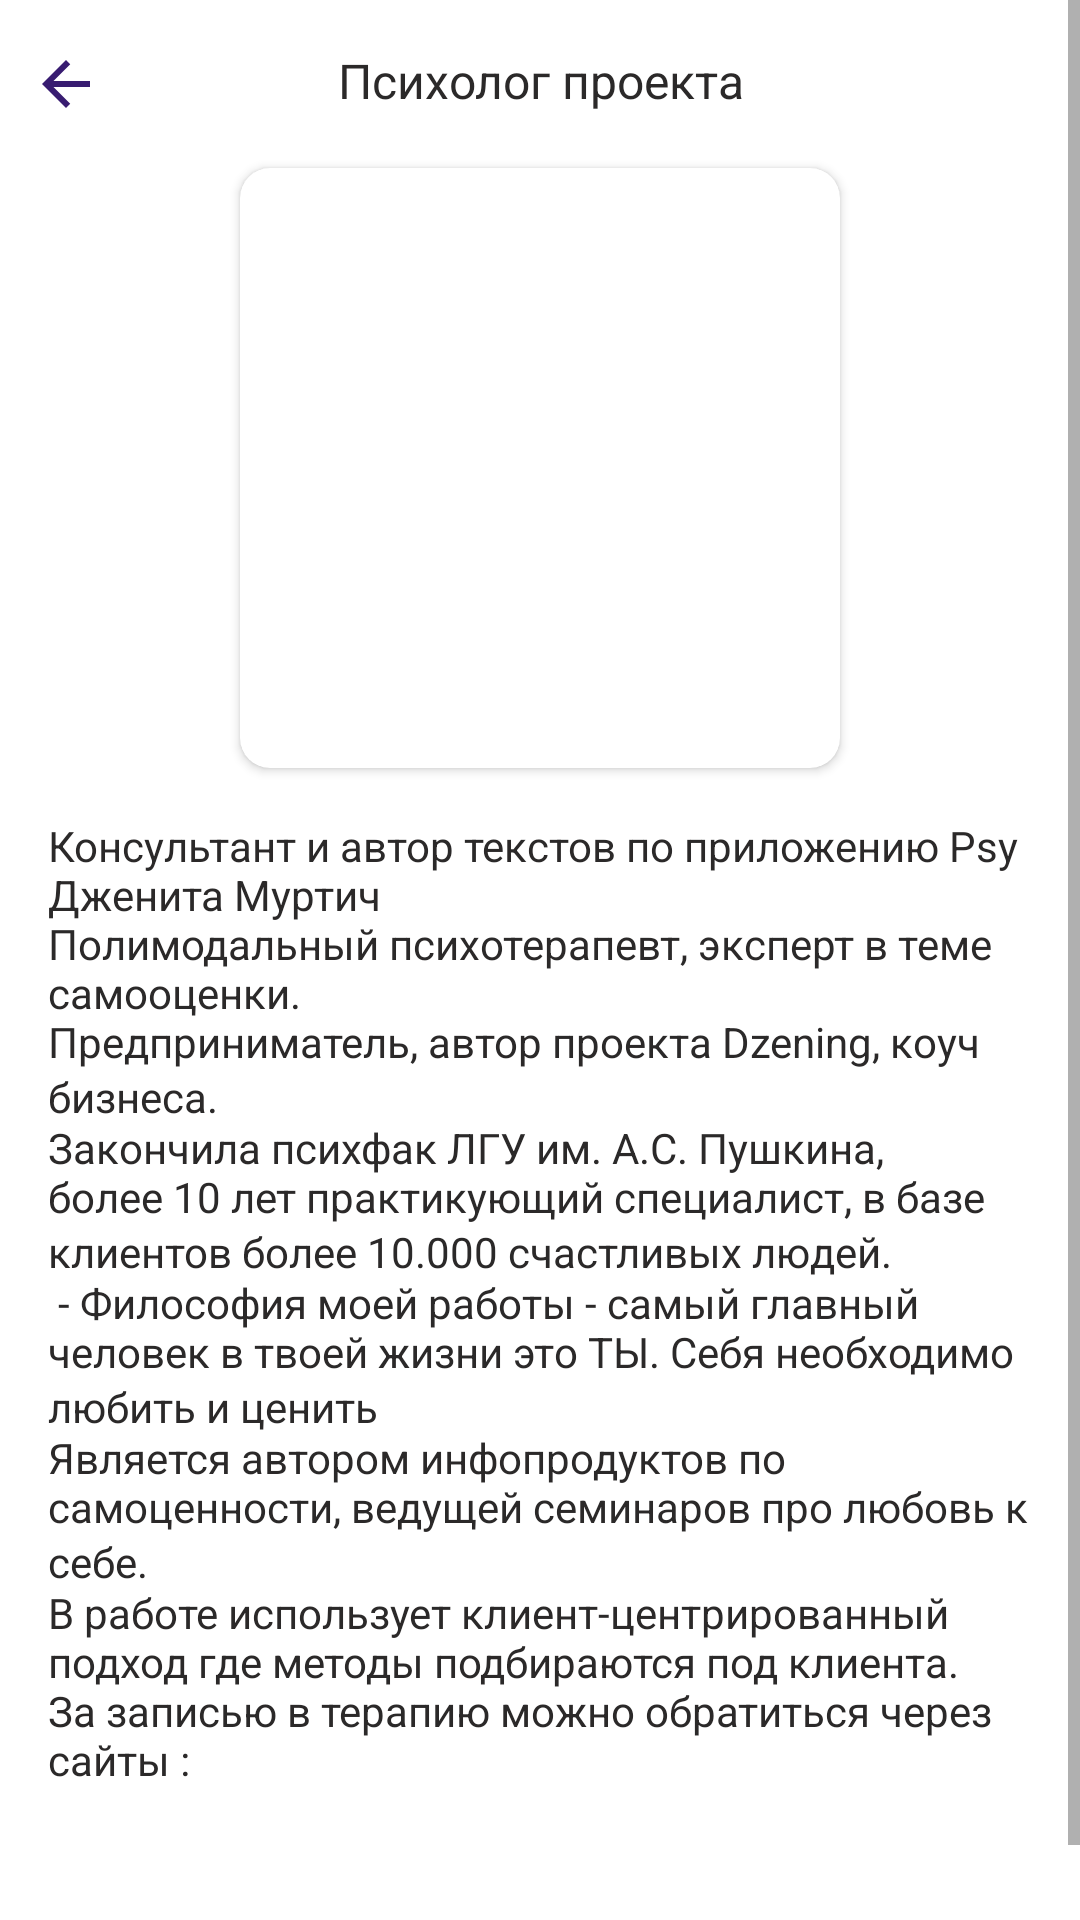

Android layout source for this screen:
<!-- AndroidManifest.xml: application theme Theme.Psy -->
<!-- res/layout/fragment_team_psy.xml -->
<?xml version="1.0" encoding="utf-8"?>
<ScrollView xmlns:android="http://schemas.android.com/apk/res/android"
    xmlns:app="http://schemas.android.com/apk/res-auto"
    xmlns:tools="http://schemas.android.com/tools"
    android:layout_width="match_parent"
    android:layout_height="match_parent"
    android:background="@color/bg_fragment_white"
    android:orientation="vertical"
    tools:context=".ui.profile.on_boarding.TeamPsyFragment">
<LinearLayout
    android:layout_width="match_parent"
    android:layout_height="wrap_content"
    android:orientation="vertical">
    <RelativeLayout
        android:id="@+id/top_ll"
        android:layout_width="match_parent"
        android:layout_height="?attr/actionBarSize">

        <androidx.appcompat.widget.AppCompatImageButton
            android:id="@+id/back"
            style="@style/ButtonToolBar"
            android:src="@drawable/ic_baseline_arrow_back_24" />

        <TextView
            android:id="@+id/title_toolbar"
            style="@style/TextToolBar"
            android:text="@string/project_psy" />

    </RelativeLayout>

    <androidx.cardview.widget.CardView
        android:layout_width="200dp"
        android:layout_height="200dp"
        android:layout_gravity="center"
        app:cardCornerRadius="10dp">

        <ImageView
            android:id="@+id/photo_psy"
            android:layout_width="200dp"
            android:layout_height="200dp"
            android:scaleType="centerCrop" />
    </androidx.cardview.widget.CardView>

    <TextView
        style="@style/TextNormal"
        android:text="@string/about_psy" />

    <TextView
        android:id="@+id/site_one"
        style="@style/TextNormal"
        android:layout_marginTop="8dp"
        android:textColor="@color/gr_3"/>

    <TextView
        android:id="@+id/site_two"
        style="@style/TextNormal"
        android:layout_marginTop="8dp"
        android:layout_marginBottom="16dp"
        android:textColor="@color/gr_3"/>
</LinearLayout>
</ScrollView>
<!-- resources referenced by this layout -->
<resources>
  <color name="bg_fragment_white">#FFFFFFFF</color>
  <color name="gr_3">#1C4BC2</color>
  <!-- drawable ic_baseline_arrow_back_24 (drawable) -->
  <vector xmlns:android="http://schemas.android.com/apk/res/android"
      android:width="24dp"
      android:height="24dp"
      android:autoMirrored="true"
      android:tint="@color/main_dark_violet"
      android:viewportWidth="24"
      android:viewportHeight="24">
      <path
          android:fillColor="@android:color/white"
          android:pathData="M20,11H7.83l5.59,-5.59L12,4l-8,8 8,8 1.41,-1.41L7.83,13H20v-2z" />
  </vector>
  <string name="about_psy">"
  Консультант и автор текстов по приложению Psy Дженита Муртич
  Полимодальный психотерапевт, эксперт в теме самооценки.
  Предприниматель, автор проекта Dzening, коуч бизнеса. ⠀
  Закончила психфак ЛГУ им. А.С. Пушкина, более 10 лет практикующий специалист, в базе клиентов более 10.000 счастливых людей. ⠀
   - Философия моей работы - самый главный человек в твоей жизни это ТЫ. Себя необходимо любить и ценить⠀
  Является автором инфопродуктов по самоценности, ведущей семинаров про любовь к себе. ⠀
  В работе использует клиент-центрированный подход где методы подбираются под клиента.
  За записью в терапию можно обратиться через сайты :</string>
  <string name="project_psy">Психолог проекта</string>
  <style name="ButtonToolBar">
          <item name="android:layout_width">wrap_content</item>
          <item name="android:layout_height">wrap_content</item>
          <item name="android:background">?selectableItemBackgroundBorderless</item>
          <item name="android:padding">10dp</item>
          <item name="android:layout_marginTop">6dp</item>
      </style>
  <style name="TextNormal">
          <item name="android:layout_height">wrap_content</item>
          <item name="android:layout_width">match_parent</item>
          <item name="android:textColor">@color/gray_dark</item>
          <item name="android:layout_marginStart">16dp</item>
          <item name="android:layout_marginEnd">16dp</item>
          <item name="android:textSize">14sp</item>
      </style>
  <style name="TextToolBar">
          <item name="android:layout_height">wrap_content</item>
          <item name="android:layout_width">match_parent</item>
          <item name="android:textColor">@color/gray_dark</item>
          <item name="android:textSize">16sp</item>
          <item name="android:gravity">center</item>
          <item name="android:layout_margin">16dp</item>
      </style>
  <style name="Theme.Psy" parent="Theme.MaterialComponents.DayNight.NoActionBar">
          
          <item name="colorPrimary">@color/main_middle_violet</item>
          <item name="colorPrimaryVariant">@color/main_dark_violet</item>
          <item name="colorOnPrimary">@color/white</item>
          
          <item name="colorSecondary">@color/main_middle_violet</item>
          <item name="colorSecondaryVariant">@color/main_middle_violet</item>
          <item name="colorOnSecondary">@color/black</item>
          
          <item name="android:statusBarColor" tools:targetApi="l">@color/main_dark_violet</item>
          
          <item name="android:windowBackground">@drawable/load_bg</item>
      </style>
  <color name="main_dark_violet">#381C71</color>
  <color name="gray_dark">#2B2929</color>
  <color name="main_middle_violet">#8E77BC</color>
  <color name="white">#FFFFFFFF</color>
  <color name="black">#FF000000</color>
  <!-- drawable load_bg (drawable) -->
  <?xml version="1.0" encoding="utf-8"?>
  <layer-list xmlns:android="http://schemas.android.com/apk/res/android">
      <item>
          <color android:color="@color/main_violet" />
      </item>
      <item
          android:drawable="@drawable/pic_parent_cat"
          android:gravity="center"/>
  </layer-list>
  <color name="main_violet">#4B3081</color>
  <!-- drawable pic_parent_cat: vector/xml drawable (drawable, 18931 chars, omitted) -->
</resources>
